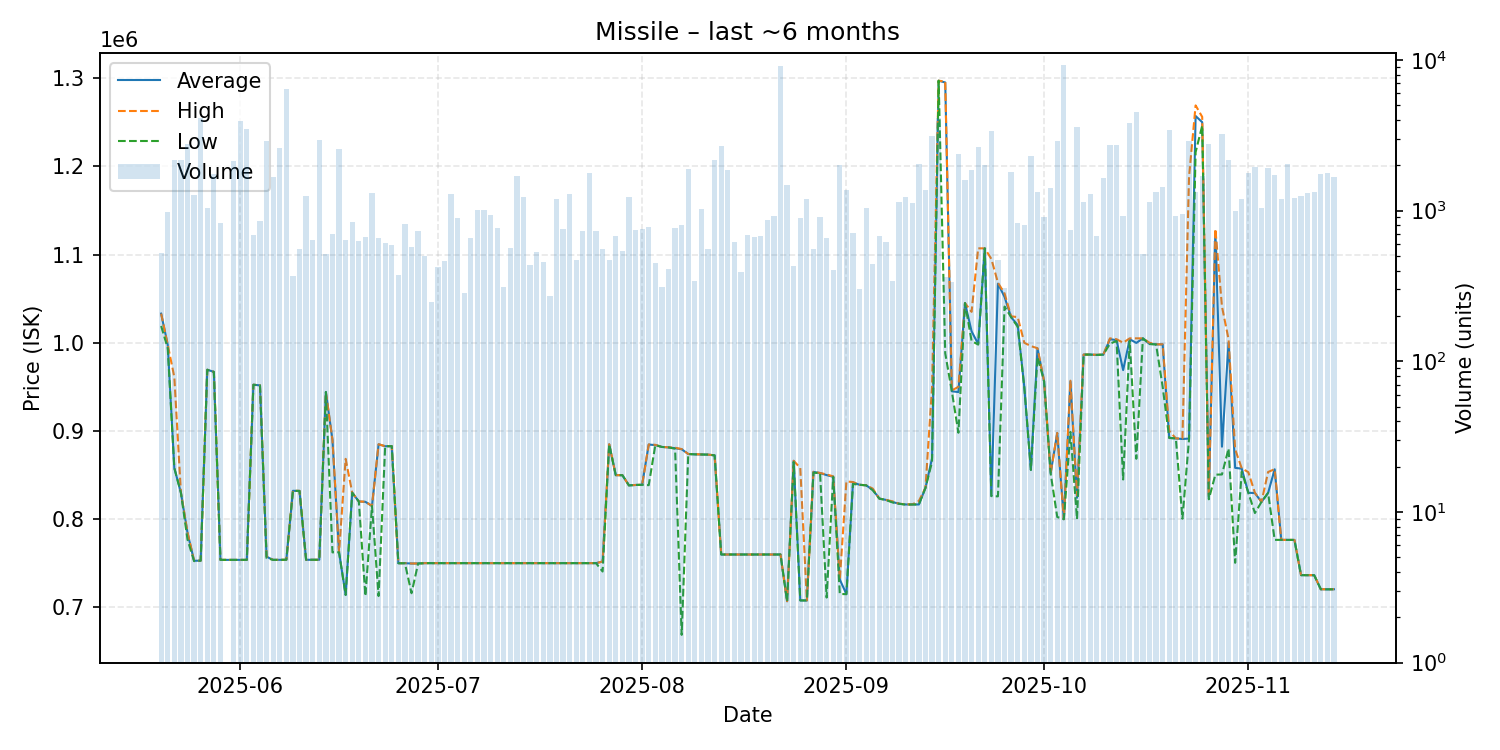

The data file committed next to this chart (first rows):
date, average, highest, lowest, order_count, volume
2025-05-20, 1033000, 1033000, 1019000, 48, 522
2025-05-21, 997600, 997900, 993700, 60, 984
2025-05-22, 858000, 961000, 858000, 54, 2153
2025-05-23, 830100, 830100, 830000, 46, 2177
2025-05-24, 784600, 785200, 777000, 51, 2760
2025-05-25, 752900, 753000, 752500, 65, 1276
2025-05-26, 753000, 753000, 753000, 64, 4122
2025-05-27, 969400, 969400, 969400, 48, 1046
2025-05-28, 967000, 967000, 967000, 69, 1750
2025-05-29, 753900, 753900, 753900, 58, 825
2025-05-31, 753900, 753900, 753900, 54, 2125
2025-06-01, 753900, 753900, 753900, 75, 3908
2025-06-02, 753900, 753900, 753900, 58, 3501
2025-06-03, 952400, 952400, 952400, 40, 691
2025-06-04, 951700, 951800, 951600, 68, 851
2025-06-05, 757500, 757800, 755900, 67, 2899
2025-06-06, 753900, 753900, 753900, 61, 1669
2025-06-07, 753900, 753900, 753900, 46, 2586
2025-06-08, 754000, 754000, 754000, 53, 6432
2025-06-09, 832200, 832200, 832200, 44, 367
2025-06-10, 832000, 832200, 832000, 40, 553
2025-06-11, 754000, 754000, 754000, 31, 1243
2025-06-12, 754000, 754000, 754000, 37, 642
2025-06-13, 754000, 754000, 754000, 30, 2920
2025-06-14, 944200, 944300, 944200, 38, 512
2025-06-15, 889900, 890000, 762400, 47, 698
2025-06-16, 762500, 762500, 762500, 50, 2559
2025-06-17, 714200, 868400, 714200, 36, 637
2025-06-18, 830000, 830000, 830000, 40, 841
2025-06-19, 820100, 820100, 820100, 44, 628
2025-06-20, 819700, 819800, 713000, 42, 671
2025-06-21, 815000, 815000, 815000, 48, 1307
2025-06-22, 884900, 885000, 712900, 69, 660
2025-06-23, 882700, 882700, 882700, 38, 610
2025-06-24, 882800, 882800, 882800, 35, 589
2025-06-25, 750100, 750100, 750100, 32, 376
2025-06-26, 750100, 750200, 750100, 42, 809
2025-06-27, 749800, 749800, 716100, 40, 576
2025-06-28, 749800, 749800, 749800, 54, 728
2025-06-29, 750200, 750200, 750200, 40, 496
2025-06-30, 750200, 750200, 750200, 18, 247
2025-07-01, 750200, 750200, 750200, 44, 419
2025-07-02, 750200, 750200, 750200, 39, 464
2025-07-03, 750200, 750200, 750200, 53, 1293
2025-07-04, 750200, 750200, 750200, 37, 887
2025-07-05, 750200, 750200, 750200, 33, 282
2025-07-06, 750200, 750200, 750200, 48, 653
2025-07-07, 750200, 750200, 750200, 53, 1010
2025-07-08, 750200, 750200, 750200, 40, 1009
2025-07-09, 750200, 750200, 750200, 39, 933
2025-07-10, 750200, 750200, 750200, 53, 771
2025-07-11, 750200, 750200, 750200, 33, 309
2025-07-12, 750200, 750200, 750200, 46, 561
2025-07-13, 750200, 750200, 750200, 59, 1699
2025-07-14, 750200, 750200, 750200, 48, 1225
2025-07-15, 750200, 750200, 750200, 36, 435
2025-07-16, 750200, 750200, 750200, 29, 532
2025-07-17, 750200, 750200, 750200, 32, 459
2025-07-18, 750100, 750100, 750100, 22, 272
2025-07-19, 750200, 750200, 750200, 48, 1197
... 118 more rows
